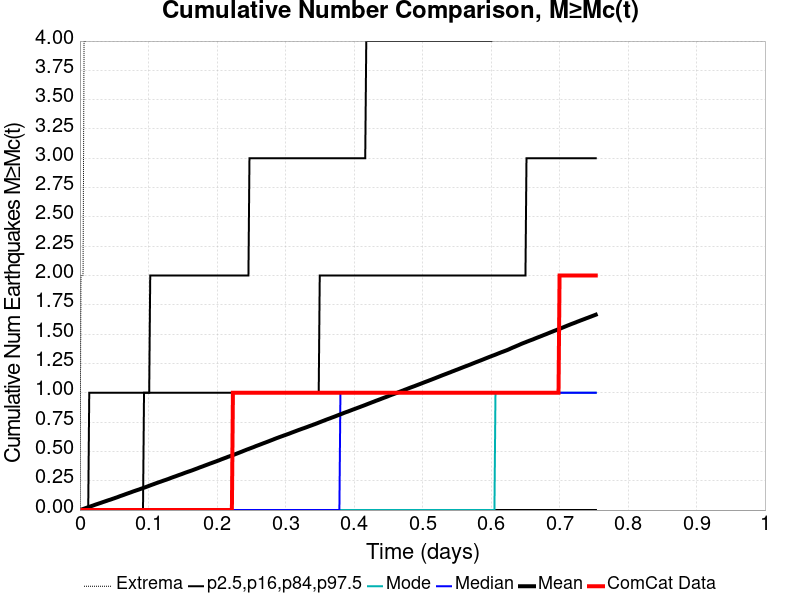

Source data for this figure (header and first rows):
Time (days), ComCat Data, Simulation Mean, Simulation Median, Simulation Mode, Simulation Minimum, Simulation Maximum, 2.5 %-ile, 16 %-ile, 84 %-ile, 97.5 %-ile
0.0, 0.0, 0.0, 0.0, 0.0, 0.0, 0.0, 0.0, 0.0, 0.0, 0.0
0.001509, 0.0, 0.00309, 0.0, 0.0, 0.0, 2.0, 0.0, 0.0, 0.0, 0.0
0.003018, 0.0, 0.00594, 0.0, 0.0, 0.0, 2.0, 0.0, 0.0, 0.0, 0.0
0.004527, 0.0, 0.0088, 0.0, 0.0, 0.0, 2.0, 0.0, 0.0, 0.0, 0.0
0.006036, 0.0, 0.01179, 0.0, 0.0, 0.0, 4.0, 0.0, 0.0, 0.0, 0.0
0.007545, 0.0, 0.0149, 0.0, 0.0, 0.0, 4.0, 0.0, 0.0, 0.0, 0.0
0.009054, 0.0, 0.01797, 0.0, 0.0, 0.0, 4.0, 0.0, 0.0, 0.0, 0.0
0.01056, 0.0, 0.02115, 0.0, 0.0, 0.0, 6.0, 0.0, 0.0, 0.0, 0.0
0.01207, 0.0, 0.02419, 0.0, 0.0, 0.0, 7.0, 0.0, 0.0, 0.0, 0.0
0.01358, 0.0, 0.0273, 0.0, 0.0, 0.0, 7.0, 0.0, 0.0, 0.0, 1.0
0.01509, 0.0, 0.03039, 0.0, 0.0, 0.0, 7.0, 0.0, 0.0, 0.0, 1.0
0.0166, 0.0, 0.03342, 0.0, 0.0, 0.0, 7.0, 0.0, 0.0, 0.0, 1.0
0.01811, 0.0, 0.0367, 0.0, 0.0, 0.0, 8.0, 0.0, 0.0, 0.0, 1.0
0.01962, 0.0, 0.03968, 0.0, 0.0, 0.0, 8.0, 0.0, 0.0, 0.0, 1.0
0.02113, 0.0, 0.04296, 0.0, 0.0, 0.0, 9.0, 0.0, 0.0, 0.0, 1.0
0.02263, 0.0, 0.04633, 0.0, 0.0, 0.0, 9.0, 0.0, 0.0, 0.0, 1.0
0.02414, 0.0, 0.04908, 0.0, 0.0, 0.0, 9.0, 0.0, 0.0, 0.0, 1.0
0.02565, 0.0, 0.05211, 0.0, 0.0, 0.0, 9.0, 0.0, 0.0, 0.0, 1.0
0.02716, 0.0, 0.05514, 0.0, 0.0, 0.0, 9.0, 0.0, 0.0, 0.0, 1.0
0.02867, 0.0, 0.05784, 0.0, 0.0, 0.0, 9.0, 0.0, 0.0, 0.0, 1.0
0.03018, 0.0, 0.0609, 0.0, 0.0, 0.0, 9.0, 0.0, 0.0, 0.0, 1.0
0.03169, 0.0, 0.064, 0.0, 0.0, 0.0, 9.0, 0.0, 0.0, 0.0, 1.0
0.0332, 0.0, 0.06705, 0.0, 0.0, 0.0, 9.0, 0.0, 0.0, 0.0, 1.0
0.03471, 0.0, 0.07011, 0.0, 0.0, 0.0, 11.0, 0.0, 0.0, 0.0, 1.0
0.03622, 0.0, 0.07314, 0.0, 0.0, 0.0, 11.0, 0.0, 0.0, 0.0, 1.0
0.03772, 0.0, 0.07615, 0.0, 0.0, 0.0, 12.0, 0.0, 0.0, 0.0, 1.0
0.03923, 0.0, 0.07904, 0.0, 0.0, 0.0, 12.0, 0.0, 0.0, 0.0, 1.0
0.04074, 0.0, 0.08211, 0.0, 0.0, 0.0, 12.0, 0.0, 0.0, 0.0, 1.0
0.04225, 0.0, 0.08503, 0.0, 0.0, 0.0, 12.0, 0.0, 0.0, 0.0, 1.0
0.04376, 0.0, 0.08776, 0.0, 0.0, 0.0, 12.0, 0.0, 0.0, 0.0, 1.0
0.04527, 0.0, 0.09074, 0.0, 0.0, 0.0, 13.0, 0.0, 0.0, 0.0, 1.0
0.04678, 0.0, 0.09378, 0.0, 0.0, 0.0, 13.0, 0.0, 0.0, 0.0, 1.0
0.04829, 0.0, 0.09696, 0.0, 0.0, 0.0, 14.0, 0.0, 0.0, 0.0, 1.0
0.0498, 0.0, 0.09982, 0.0, 0.0, 0.0, 15.0, 0.0, 0.0, 0.0, 1.0
0.05131, 0.0, 0.103, 0.0, 0.0, 0.0, 15.0, 0.0, 0.0, 0.0, 1.0
0.05281, 0.0, 0.1059, 0.0, 0.0, 0.0, 15.0, 0.0, 0.0, 0.0, 1.0
0.05432, 0.0, 0.109, 0.0, 0.0, 0.0, 15.0, 0.0, 0.0, 0.0, 1.0
0.05583, 0.0, 0.1124, 0.0, 0.0, 0.0, 17.0, 0.0, 0.0, 0.0, 1.0
0.05734, 0.0, 0.1159, 0.0, 0.0, 0.0, 17.0, 0.0, 0.0, 0.0, 1.0
0.05885, 0.0, 0.1192, 0.0, 0.0, 0.0, 17.0, 0.0, 0.0, 0.0, 1.0
0.06036, 0.0, 0.1222, 0.0, 0.0, 0.0, 17.0, 0.0, 0.0, 0.0, 1.0
0.06187, 0.0, 0.1252, 0.0, 0.0, 0.0, 21.0, 0.0, 0.0, 0.0, 1.0
0.06338, 0.0, 0.1284, 0.0, 0.0, 0.0, 22.0, 0.0, 0.0, 0.0, 1.0
0.06489, 0.0, 0.1315, 0.0, 0.0, 0.0, 24.0, 0.0, 0.0, 0.0, 1.0
0.0664, 0.0, 0.1349, 0.0, 0.0, 0.0, 24.0, 0.0, 0.0, 0.0, 1.0
0.0679, 0.0, 0.1381, 0.0, 0.0, 0.0, 25.0, 0.0, 0.0, 0.0, 1.0
0.06941, 0.0, 0.1413, 0.0, 0.0, 0.0, 25.0, 0.0, 0.0, 0.0, 1.0
0.07092, 0.0, 0.1443, 0.0, 0.0, 0.0, 27.0, 0.0, 0.0, 0.0, 1.0
0.07243, 0.0, 0.1473, 0.0, 0.0, 0.0, 27.0, 0.0, 0.0, 0.0, 1.0
0.07394, 0.0, 0.1505, 0.0, 0.0, 0.0, 27.0, 0.0, 0.0, 0.0, 1.0
0.07545, 0.0, 0.1537, 0.0, 0.0, 0.0, 27.0, 0.0, 0.0, 0.0, 1.0
0.07696, 0.0, 0.1571, 0.0, 0.0, 0.0, 28.0, 0.0, 0.0, 0.0, 1.0
0.07847, 0.0, 0.1602, 0.0, 0.0, 0.0, 29.0, 0.0, 0.0, 0.0, 1.0
0.07998, 0.0, 0.163, 0.0, 0.0, 0.0, 29.0, 0.0, 0.0, 0.0, 1.0
0.08149, 0.0, 0.1662, 0.0, 0.0, 0.0, 30.0, 0.0, 0.0, 0.0, 1.0
0.08299, 0.0, 0.1693, 0.0, 0.0, 0.0, 30.0, 0.0, 0.0, 0.0, 1.0
0.0845, 0.0, 0.172, 0.0, 0.0, 0.0, 31.0, 0.0, 0.0, 0.0, 1.0
0.08601, 0.0, 0.1749, 0.0, 0.0, 0.0, 32.0, 0.0, 0.0, 0.0, 1.0
0.08752, 0.0, 0.1781, 0.0, 0.0, 0.0, 33.0, 0.0, 0.0, 0.0, 1.0
0.08903, 0.0, 0.1814, 0.0, 0.0, 0.0, 36.0, 0.0, 0.0, 0.0, 1.0
... 440 more rows
